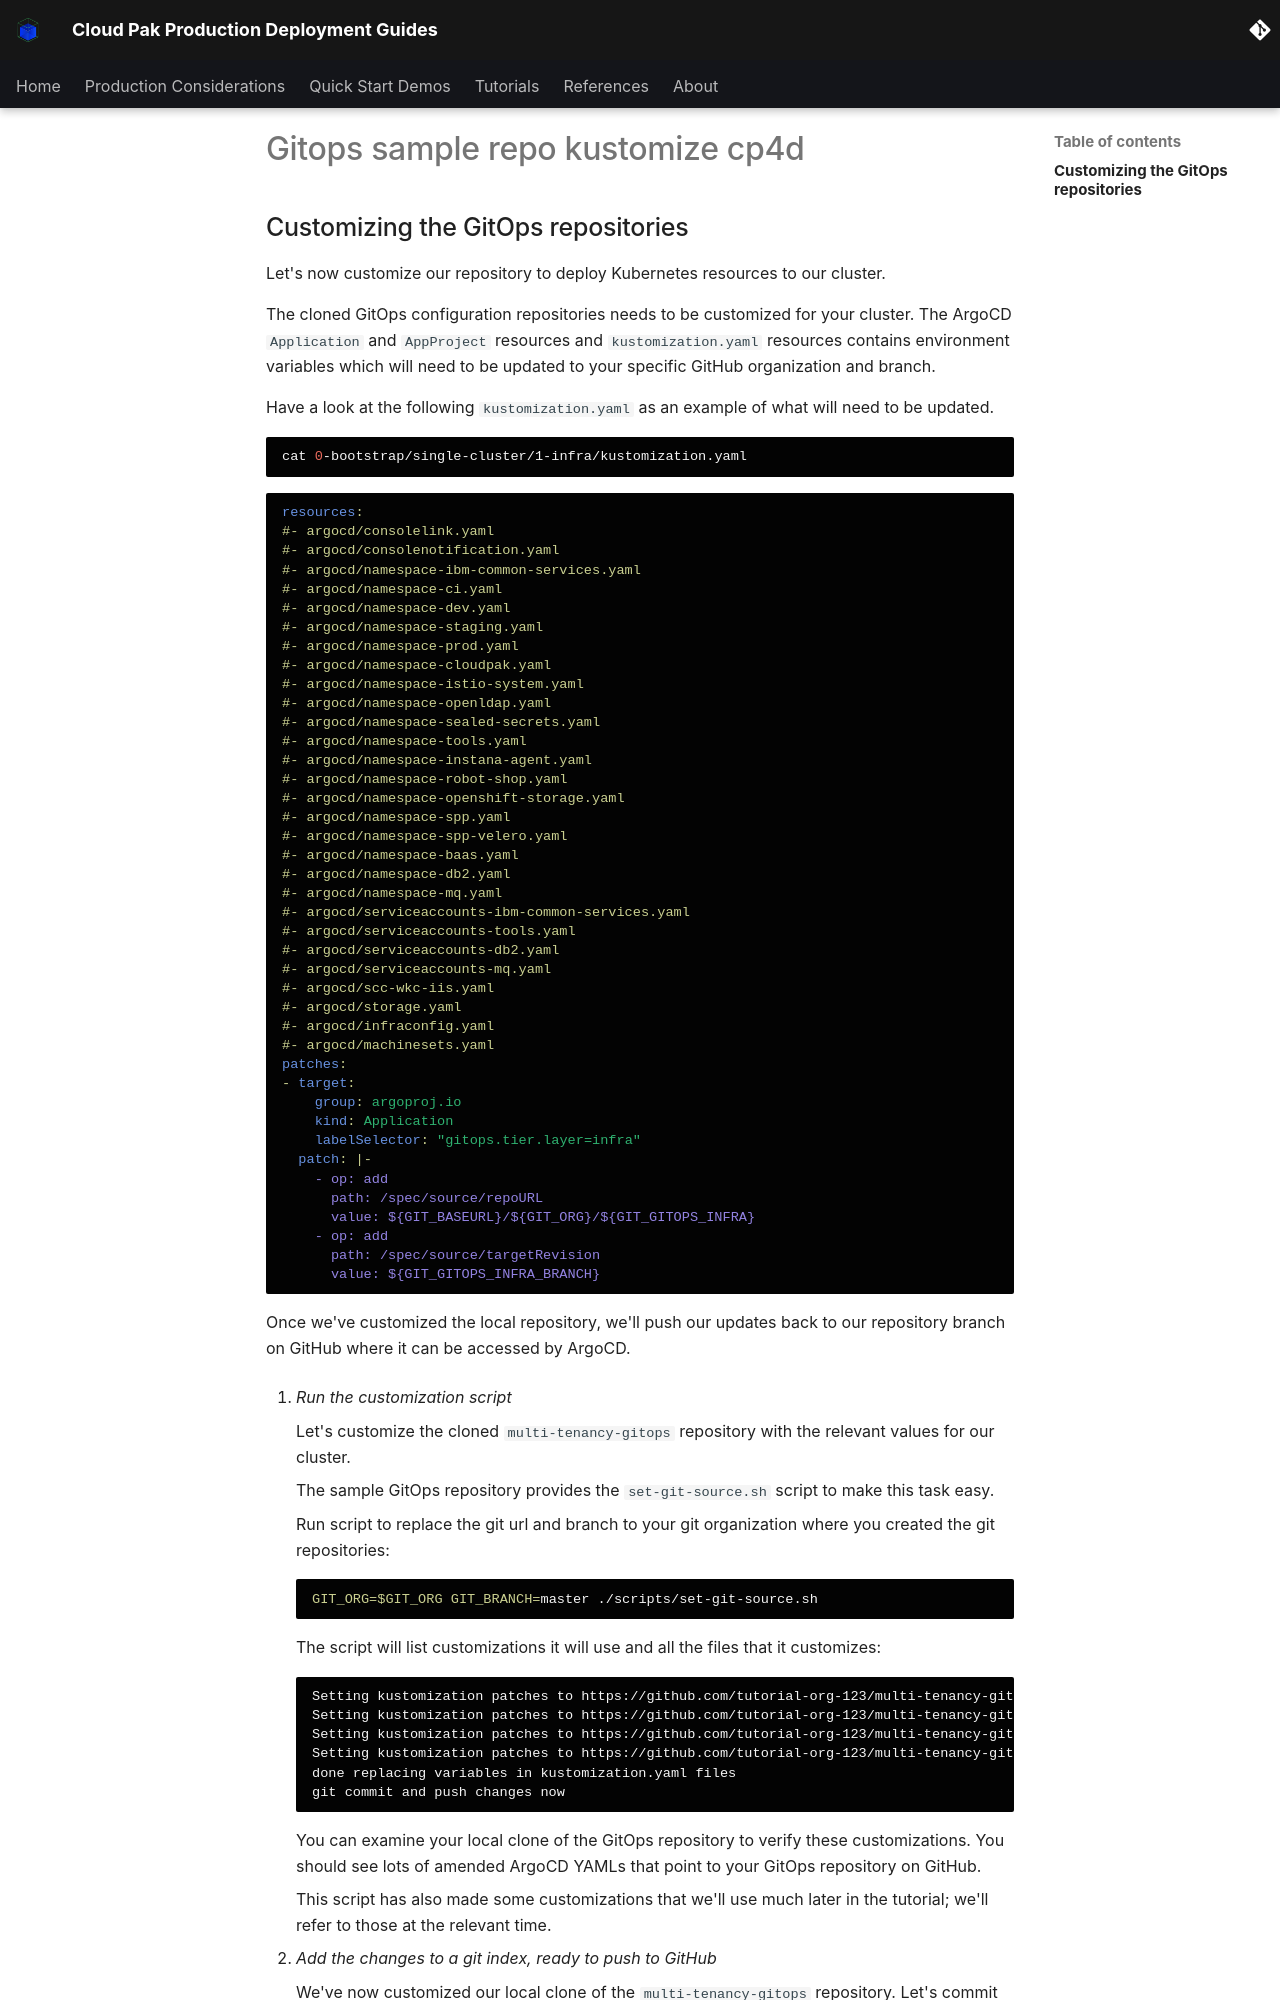

repository: ncolon/production-deployment-guides · page: snippets/gitops-sample-repo-kustomize-cp4d/index.html · generator: mkdocs

## Customizing the GitOps repositories

Let's now customize our repository to deploy Kubernetes resources to our cluster.

The cloned GitOps configuration repositories needs to be customized for your
cluster. The ArgoCD `Application` and `AppProject` resources and `kustomization.yaml`
resources contains environment variables which will need to be updated to your
specific GitHub organization and branch.

Have a look at the following `kustomization.yaml` as an example of what will need to
be updated.

```bash
cat 0-bootstrap/single-cluster/1-infra/kustomization.yaml
```

```{ .yaml .no-copy }
resources:
#- argocd/consolelink.yaml
#- argocd/consolenotification.yaml
#- argocd/namespace-ibm-common-services.yaml
#- argocd/namespace-ci.yaml
#- argocd/namespace-dev.yaml
#- argocd/namespace-staging.yaml
#- argocd/namespace-prod.yaml
#- argocd/namespace-cloudpak.yaml
#- argocd/namespace-istio-system.yaml
#- argocd/namespace-openldap.yaml
#- argocd/namespace-sealed-secrets.yaml
#- argocd/namespace-tools.yaml
#- argocd/namespace-instana-agent.yaml
#- argocd/namespace-robot-shop.yaml
#- argocd/namespace-openshift-storage.yaml
#- argocd/namespace-spp.yaml
#- argocd/namespace-spp-velero.yaml
#- argocd/namespace-baas.yaml
#- argocd/namespace-db2.yaml
#- argocd/namespace-mq.yaml
#- argocd/serviceaccounts-ibm-common-services.yaml
#- argocd/serviceaccounts-tools.yaml
#- argocd/serviceaccounts-db2.yaml
#- argocd/serviceaccounts-mq.yaml
#- argocd/scc-wkc-iis.yaml
#- argocd/storage.yaml
#- argocd/infraconfig.yaml
#- argocd/machinesets.yaml
patches:
- target:
    group: argoproj.io
    kind: Application
    labelSelector: "gitops.tier.layer=infra"
  patch: |-
    - op: add
      path: /spec/source/repoURL
      value: ${GIT_BASEURL}/${GIT_ORG}/${GIT_GITOPS_INFRA}
    - op: add
      path: /spec/source/targetRevision
      value: ${GIT_GITOPS_INFRA_BRANCH}
```

Once we've customized the local repository, we'll push our updates back to our
repository branch on GitHub where it can be accessed by ArgoCD.

  1. *Run the customization script*

    Let's customize the cloned `multi-tenancy-gitops` repository with the relevant values for our
    cluster.

    The sample GitOps repository provides the `set-git-source.sh` script to make
    this task easy.

    Run script to replace the git url and branch to your git organization where
    you created the git repositories:

    ```bash
    GIT_ORG=$GIT_ORG GIT_BRANCH=master ./scripts/set-git-source.sh
    ```

    The script will list customizations it will use and all the files that it
    customizes:

    ```{ .text .no-copy }
    Setting kustomization patches to https://github.com/tutorial-org-123/multi-tenancy-gitops.git on branch master
    Setting kustomization patches to https://github.com/tutorial-org-123/multi-tenancy-gitops-infra.git on branch master
    Setting kustomization patches to https://github.com/tutorial-org-123/multi-tenancy-gitops-services.git on branch master
    Setting kustomization patches to https://github.com/tutorial-org-123/multi-tenancy-gitops-apps.git on branch master
    done replacing variables in kustomization.yaml files
    git commit and push changes now
    ```
